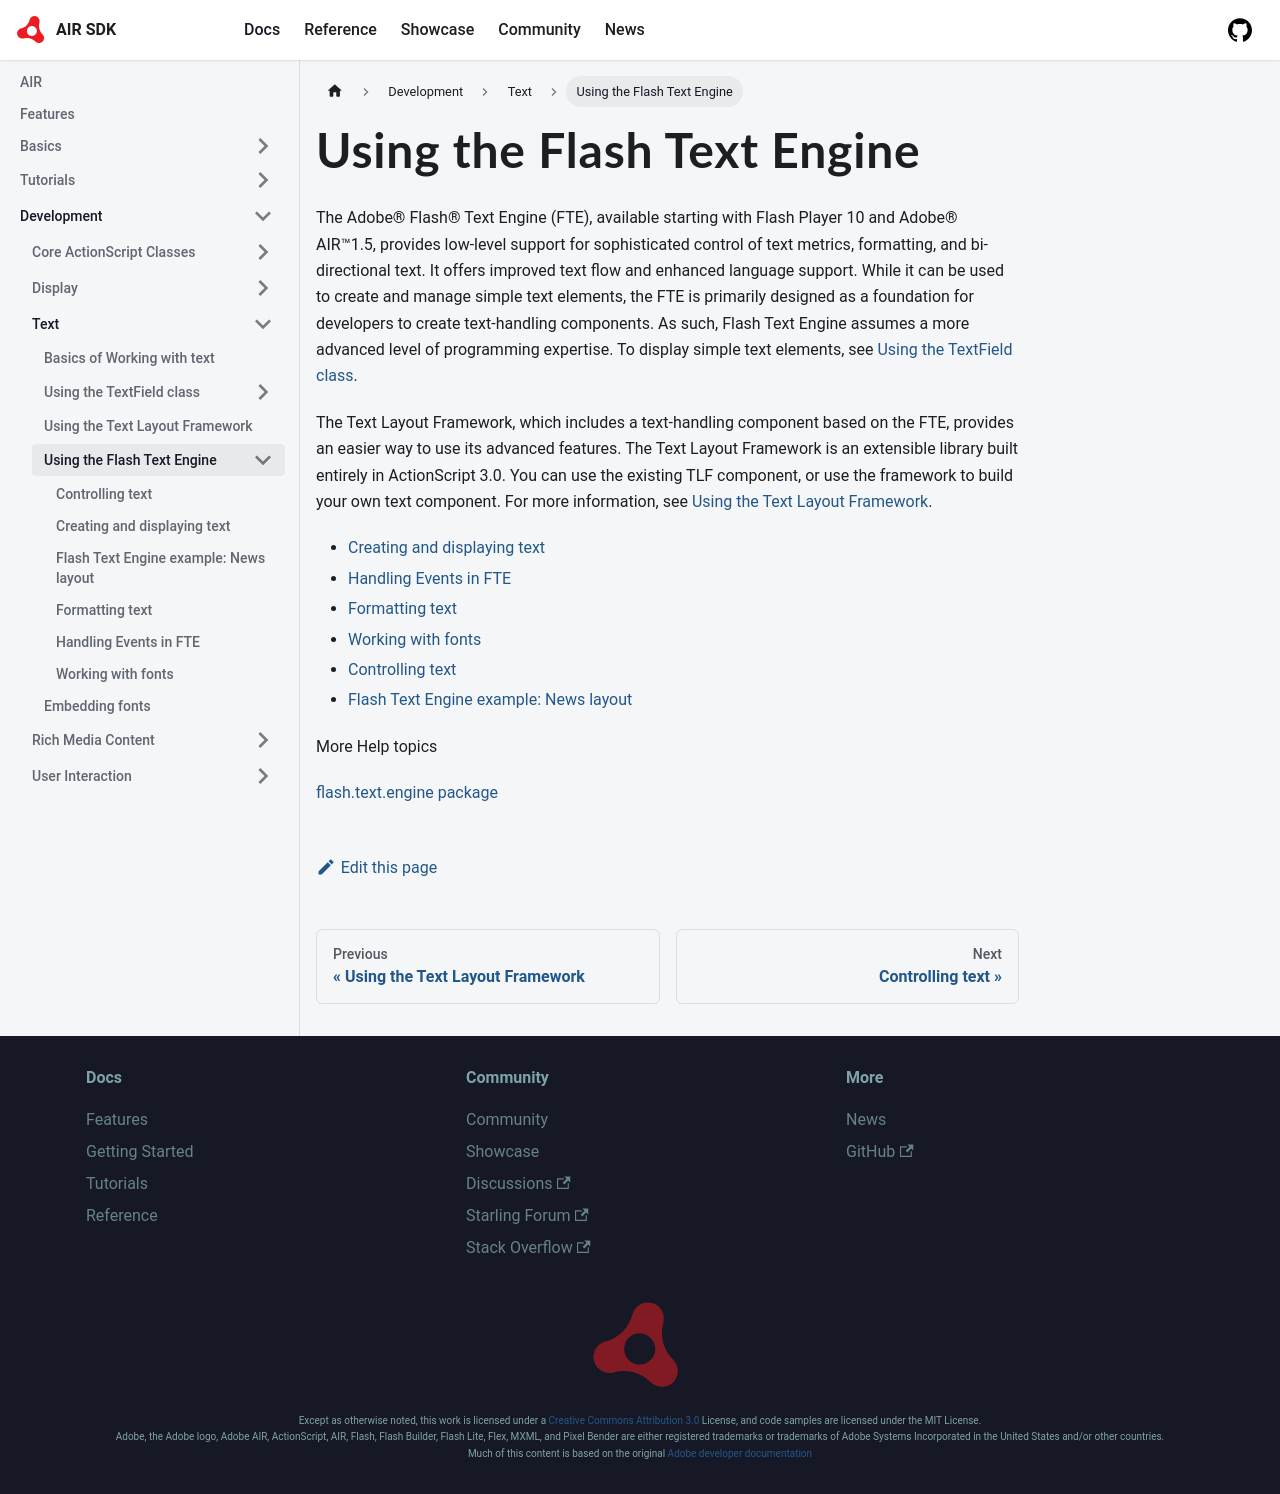

repository: airsdk/airsdk.dev · page: docs/development/text/using-the-flash-text-engine.html · generator: docusaurus

# Using the Flash Text Engine

The Adobe® Flash® Text Engine (FTE), available starting with Flash Player 10 and
Adobe® AIR™1.5, provides low-level support for sophisticated control of text
metrics, formatting, and bi-directional text. It offers improved text flow and
enhanced language support. While it can be used to create and manage simple text
elements, the FTE is primarily designed as a foundation for developers to create
text-handling components. As such, Flash Text Engine assumes a more advanced
level of programming expertise. To display simple text elements, see
[Using the TextField class](../using-the-textfield-class/index.md).

The Text Layout Framework, which includes a text-handling component based on the
FTE, provides an easier way to use its advanced features. The Text Layout
Framework is an extensible library built entirely in ActionScript 3.0. You can
use the existing TLF component, or use the framework to build your own text
component. For more information, see
[Using the Text Layout Framework](../using-the-text-layout-framework.md).

- [Creating and displaying text](./creating-and-displaying-text.md)
- [Handling Events in FTE](./handling-events-in-fte.md)
- [Formatting text](./formatting-text.md)
- [Working with fonts](./working-with-fonts.md)
- [Controlling text](./controlling-text.md)
- [Flash Text Engine example: News layout](./flash-text-engine-example-news-layout.md)

More Help topics

[flash.text.engine package](https://airsdk.dev/reference/actionscript/3.0/flash/text/engine/package-detail.html)
